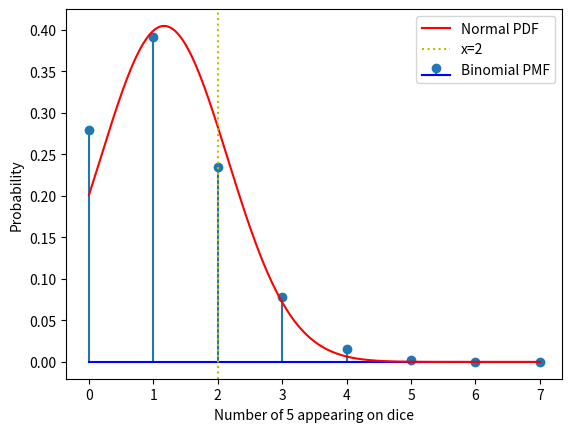

The script that saved this image: (Note: this script raises an exception after producing the figure.)
import numpy as np
import matplotlib.pyplot as plt
from scipy.stats import binom, norm

n = 7 
p =   1/6
k = np.arange(0, n+1)  
binomial_pmf = binom.pmf(k, n, p)
mu = n * p
sigma = np.sqrt(n * p * (1 - p))
x = np.linspace(0, n, 1000)
normal_pdf = norm.pdf(x, mu, sigma)
plt.stem(k, binomial_pmf, label='Binomial PMF', basefmt='b-')
plt.plot(x, normal_pdf, label='Normal PDF', color='r')
plt.axvline(x=2, color='y', linestyle='dotted', label='x=2')
plt.xlabel('Number of 5 appearing on dice')
plt.ylabel('Probability')
plt.legend()
plt.savefig("../figs/figure.png")
plt.show()
